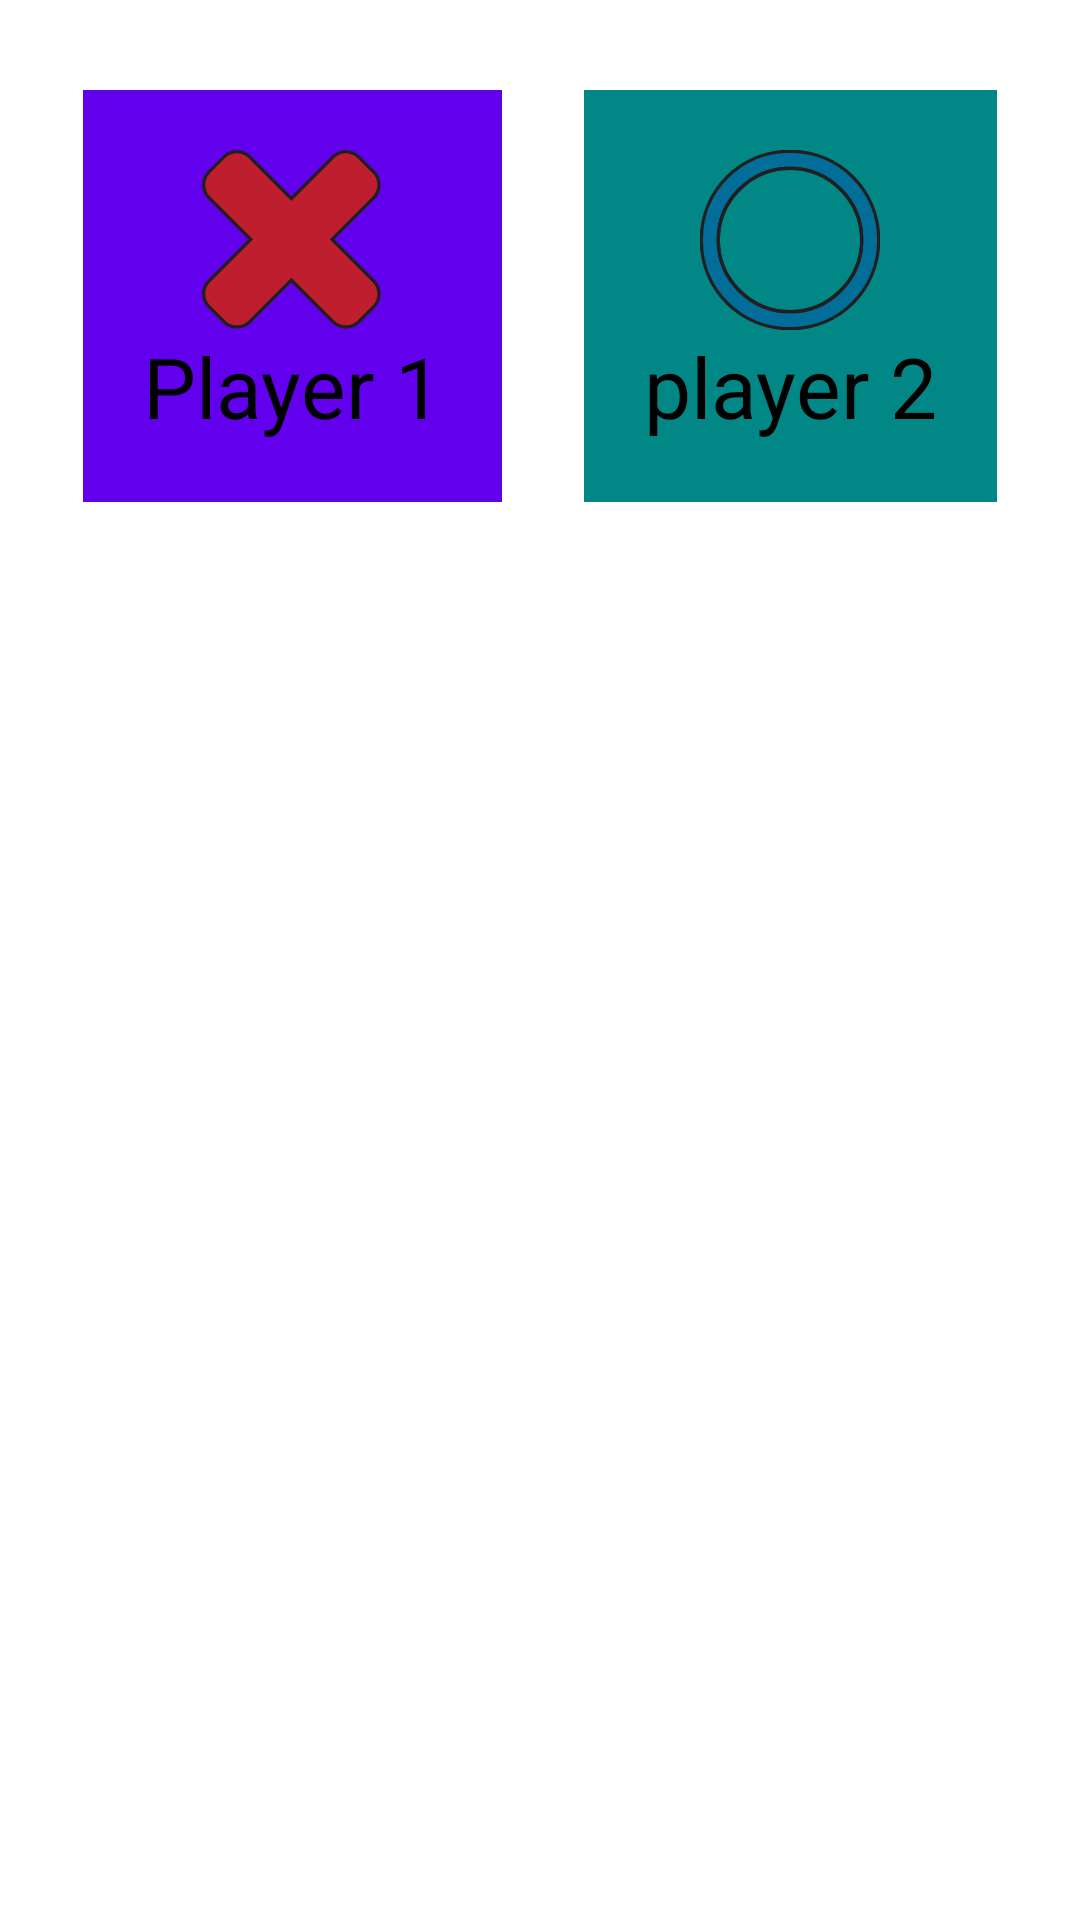

This screen was rendered from an Android layout file. Write that file and the resources it references.
<!-- AndroidManifest.xml: application theme Theme.TicTacToe -->
<!-- res/layout/fragment_game.xml -->
<?xml version="1.0" encoding="utf-8"?>
<androidx.constraintlayout.widget.ConstraintLayout xmlns:android="http://schemas.android.com/apk/res/android"
    xmlns:app="http://schemas.android.com/apk/res-auto"
    xmlns:tools="http://schemas.android.com/tools"
    android:layout_width="match_parent"
    android:layout_height="match_parent"
    tools:context=".ui.element.GameFragment">

    <androidx.appcompat.widget.LinearLayoutCompat
        android:id="@+id/xSelectLayout"
        android:layout_width="wrap_content"
        android:layout_height="wrap_content"
        android:layout_marginTop="30dp"
        android:background="@color/purple_500"
        android:orientation="vertical"
        android:padding="20dp"
        app:layout_constraintEnd_toStartOf="@+id/oSelectLayout"
        app:layout_constraintHorizontal_bias="0.5"
        app:layout_constraintStart_toStartOf="parent"
        app:layout_constraintTop_toTopOf="parent">

        <ImageView
            android:layout_width="60dp"
            android:layout_height="60dp"
            android:layout_gravity="center_horizontal"
            android:src="@drawable/x" />

        <TextView
            android:layout_width="wrap_content"
            android:layout_height="wrap_content"
            android:layout_gravity="center_horizontal"
            android:text="@string/player_1"
            android:textColor="@color/black"
            android:textSize="28sp" />
    </androidx.appcompat.widget.LinearLayoutCompat>

    <androidx.appcompat.widget.LinearLayoutCompat
        android:id="@+id/oSelectLayout"
        android:layout_width="wrap_content"
        android:layout_height="wrap_content"
        android:padding="20dp"
        android:layout_marginTop="30dp"
        android:orientation="vertical"
        android:background="@color/teal_700"
        app:layout_constraintEnd_toEndOf="parent"
        app:layout_constraintHorizontal_bias="0.5"
        app:layout_constraintStart_toEndOf="@+id/xSelectLayout"
        app:layout_constraintTop_toTopOf="parent">
        <ImageView
            android:layout_width="60dp"
            android:layout_height="60dp"
            android:layout_gravity="center_horizontal"
            android:src="@drawable/o" />
        <TextView
            android:layout_width="wrap_content"
            android:layout_height="wrap_content"
            android:text="@string/player_2"
            android:textColor="@color/black"
            android:layout_gravity="center_horizontal"
            android:textSize="28sp"/>
    </androidx.appcompat.widget.LinearLayoutCompat>

    <androidx.recyclerview.widget.RecyclerView
        android:id="@+id/RVgame"
        android:layout_width="0dp"
        android:layout_height="0dp"
        android:layout_marginStart="10dp"
        android:layout_marginTop="30dp"
        android:layout_marginEnd="10dp"
        android:layout_marginBottom="10dp"
        app:layout_constraintBottom_toBottomOf="parent"
        app:layout_constraintEnd_toEndOf="parent"
        app:layout_constraintStart_toStartOf="parent"
        app:layout_constraintTop_toBottomOf="@+id/xSelectLayout" />
</androidx.constraintlayout.widget.ConstraintLayout>
<!-- resources referenced by this layout -->
<resources>
  <color name="black">#FF000000</color>
  <color name="purple_500">#FF6200EE</color>
  <color name="teal_700">#FF018786</color>
  <!-- drawable o (drawable) -->
  <vector xmlns:android="http://schemas.android.com/apk/res/android"
      android:width="13.8dp"
      android:height="13.8dp"
      android:viewportWidth="13.8"
      android:viewportHeight="13.8">
    <path
        android:pathData="M6.9,0.1c-3.8,0 -6.8,3 -6.8,6.8c0,3.8 3,6.8 6.8,6.8c3.8,0 6.8,-3 6.8,-6.8C13.7,3.1 10.7,0.1 6.9,0.1zM6.9,12.4c-3,0 -5.5,-2.5 -5.5,-5.5c0,-3 2.5,-5.5 5.5,-5.5c3,0 5.5,2.5 5.5,5.5C12.4,9.9 9.9,12.4 6.9,12.4z"
        android:strokeWidth="0.25"
        android:fillColor="#006E98"
        android:strokeColor="#231F20"/>
    <path
        android:pathData="M6.9,6.9m-5.5,0a5.5,5.5 0,1 1,11 0a5.5,5.5 0,1 1,-11 0"
        android:strokeWidth="0.25"
        android:fillColor="#00000000"
        android:strokeColor="#231F20"/>
  </vector>
  <!-- drawable x (drawable) -->
  <vector xmlns:android="http://schemas.android.com/apk/res/android"
      android:width="13.7dp"
      android:height="13.7dp"
      android:viewportWidth="13.7"
      android:viewportHeight="13.7">
    <path
        android:pathData="M13.1,10a1.4,1.4 0,0 1,0 1.9l-1.2,1.2a1.4,1.4 0,0 1,-1.9 0L6.8,9.9 3.6,13.1a1.4,1.4 0,0 1,-1.9 0L0.5,11.9a1.4,1.4 0,0 1,0 -1.9L3.7,6.8 0.5,3.6a1.4,1.4 0,0 1,0 -1.9L1.7,0.5a1.4,1.4 0,0 1,1.9 0L6.8,3.7l3.2,-3.2a1.4,1.4 0,0 1,1.9 0l1.2,1.2a1.4,1.4 0,0 1,0 1.9L9.9,6.8Z"
        android:strokeWidth="0.25"
        android:fillColor="#be1e2d"
        android:strokeColor="#231f20"/>
  </vector>
  <string name="player_1">Player 1</string>
  <string name="player_2">player 2</string>
  <style name="Theme.TicTacToe" parent="Theme.MaterialComponents.DayNight.DarkActionBar">
          
          <item name="colorPrimary">@color/purple_500</item>
          <item name="colorPrimaryVariant">@color/purple_700</item>
          <item name="colorOnPrimary">@color/white</item>
          
          <item name="colorSecondary">@color/teal_200</item>
          <item name="colorSecondaryVariant">@color/teal_700</item>
          <item name="colorOnSecondary">@color/black</item>
          
          <item name="android:statusBarColor">?attr/colorPrimaryVariant</item>
          
          <item name="android:textAllCaps">false</item>
      </style>
  <color name="purple_700">#FF3700B3</color>
  <color name="white">#FFFFFFFF</color>
  <color name="teal_200">#FF03DAC5</color>
</resources>
